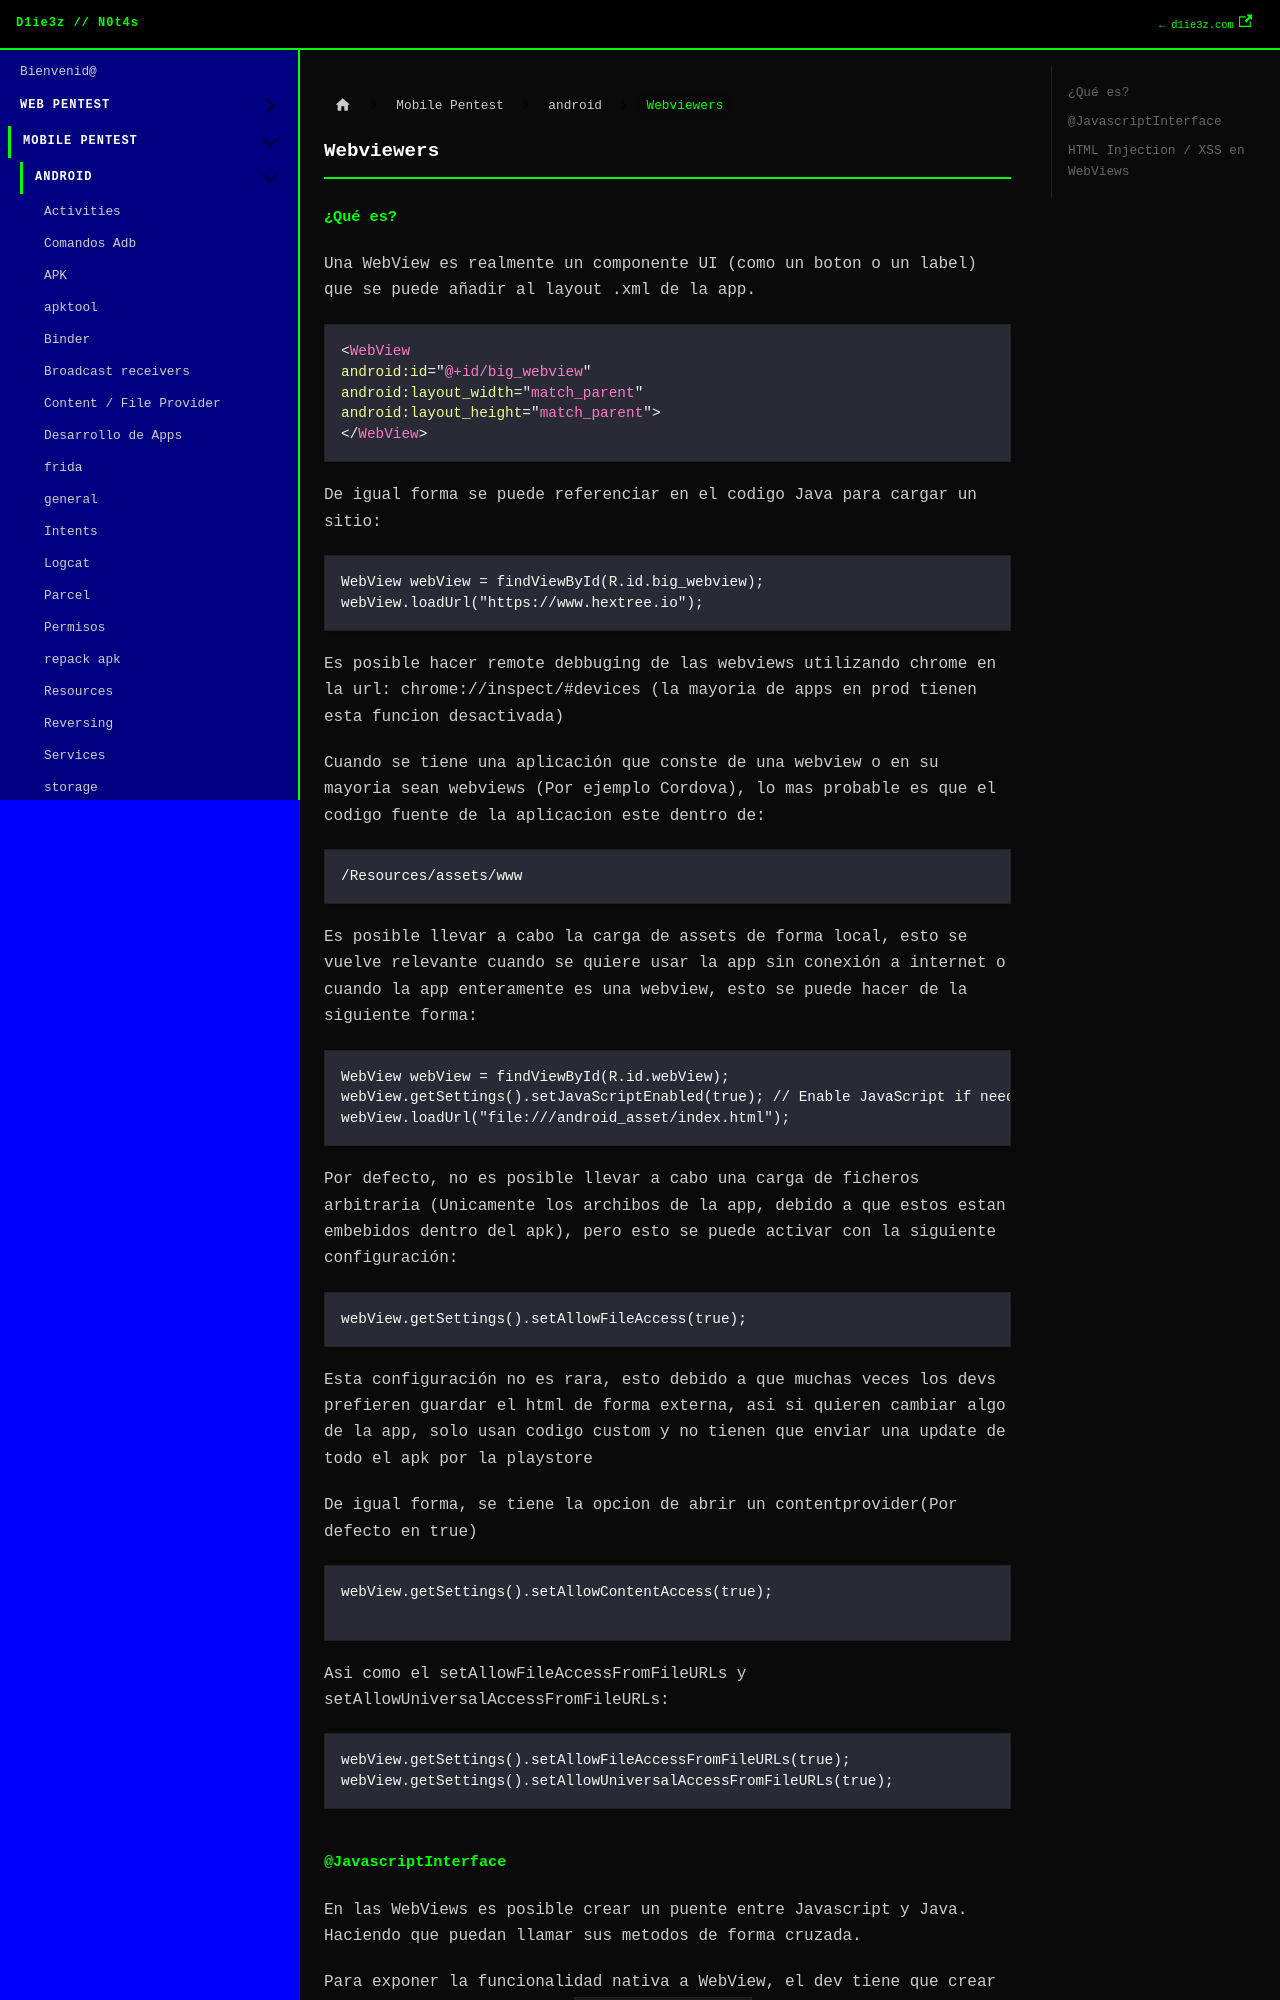

repository: D1ie3z/notes · page: mobile/android/webviewers.html · generator: docusaurus

---
title: Webviewers
sidebar_position: 1
---

## ¿Qué es?
Una WebView es realmente un componente UI (como un boton o un label) que se puede añadir al layout .xml de la app.

```xml
<WebView
android:id="@+id/big_webview"
android:layout_width="match_parent"
android:layout_height="match_parent">
</WebView>
```

De igual forma se puede referenciar en el codigo Java para cargar un sitio:

```java
WebView webView = findViewById(R.id.big_webview);
webView.loadUrl("https://www.hextree.io");
```

Es posible hacer remote debbuging de las webviews utilizando chrome en la url: chrome://inspect/#devices (la mayoria de apps en prod tienen esta funcion desactivada)

Cuando se tiene una aplicación que conste de una webview o en su mayoria sean webviews (Por ejemplo Cordova), lo mas  probable es que el codigo fuente de la aplicacion este dentro de:

```java
/Resources/assets/www
```

Es posible llevar a cabo la carga de assets de forma local, esto se vuelve relevante cuando se quiere usar la app sin conexión a internet o cuando la app enteramente es una webview, esto se puede hacer de la siguiente forma:

```java
WebView webView = findViewById(R.id.webView);
webView.getSettings().setJavaScriptEnabled(true); // Enable JavaScript if needed
webView.loadUrl("file:///android_asset/index.html");
```

Por defecto, no es posible llevar a cabo una carga de ficheros arbitraria (Unicamente los archibos de la app, debido a que estos estan embebidos dentro del apk), pero esto se puede activar con la siguiente configuración:

```java
webView.getSettings().setAllowFileAccess(true);
```

Esta configuración no es rara, esto debido a que muchas veces los devs prefieren guardar el html de forma externa, asi si quieren cambiar algo de la app, solo usan codigo custom y no tienen que enviar una update de todo el apk por la playstore

De igual forma, se tiene la opcion de abrir un contentprovider(Por defecto en true)

```java
webView.getSettings().setAllowContentAccess(true);

```

Asi como el setAllowFileAccessFromFileURLs y setAllowUniversalAccessFromFileURLs:

```java
webView.getSettings().setAllowFileAccessFromFileURLs(true);
webView.getSettings().setAllowUniversalAccessFromFileURLs(true);
```
